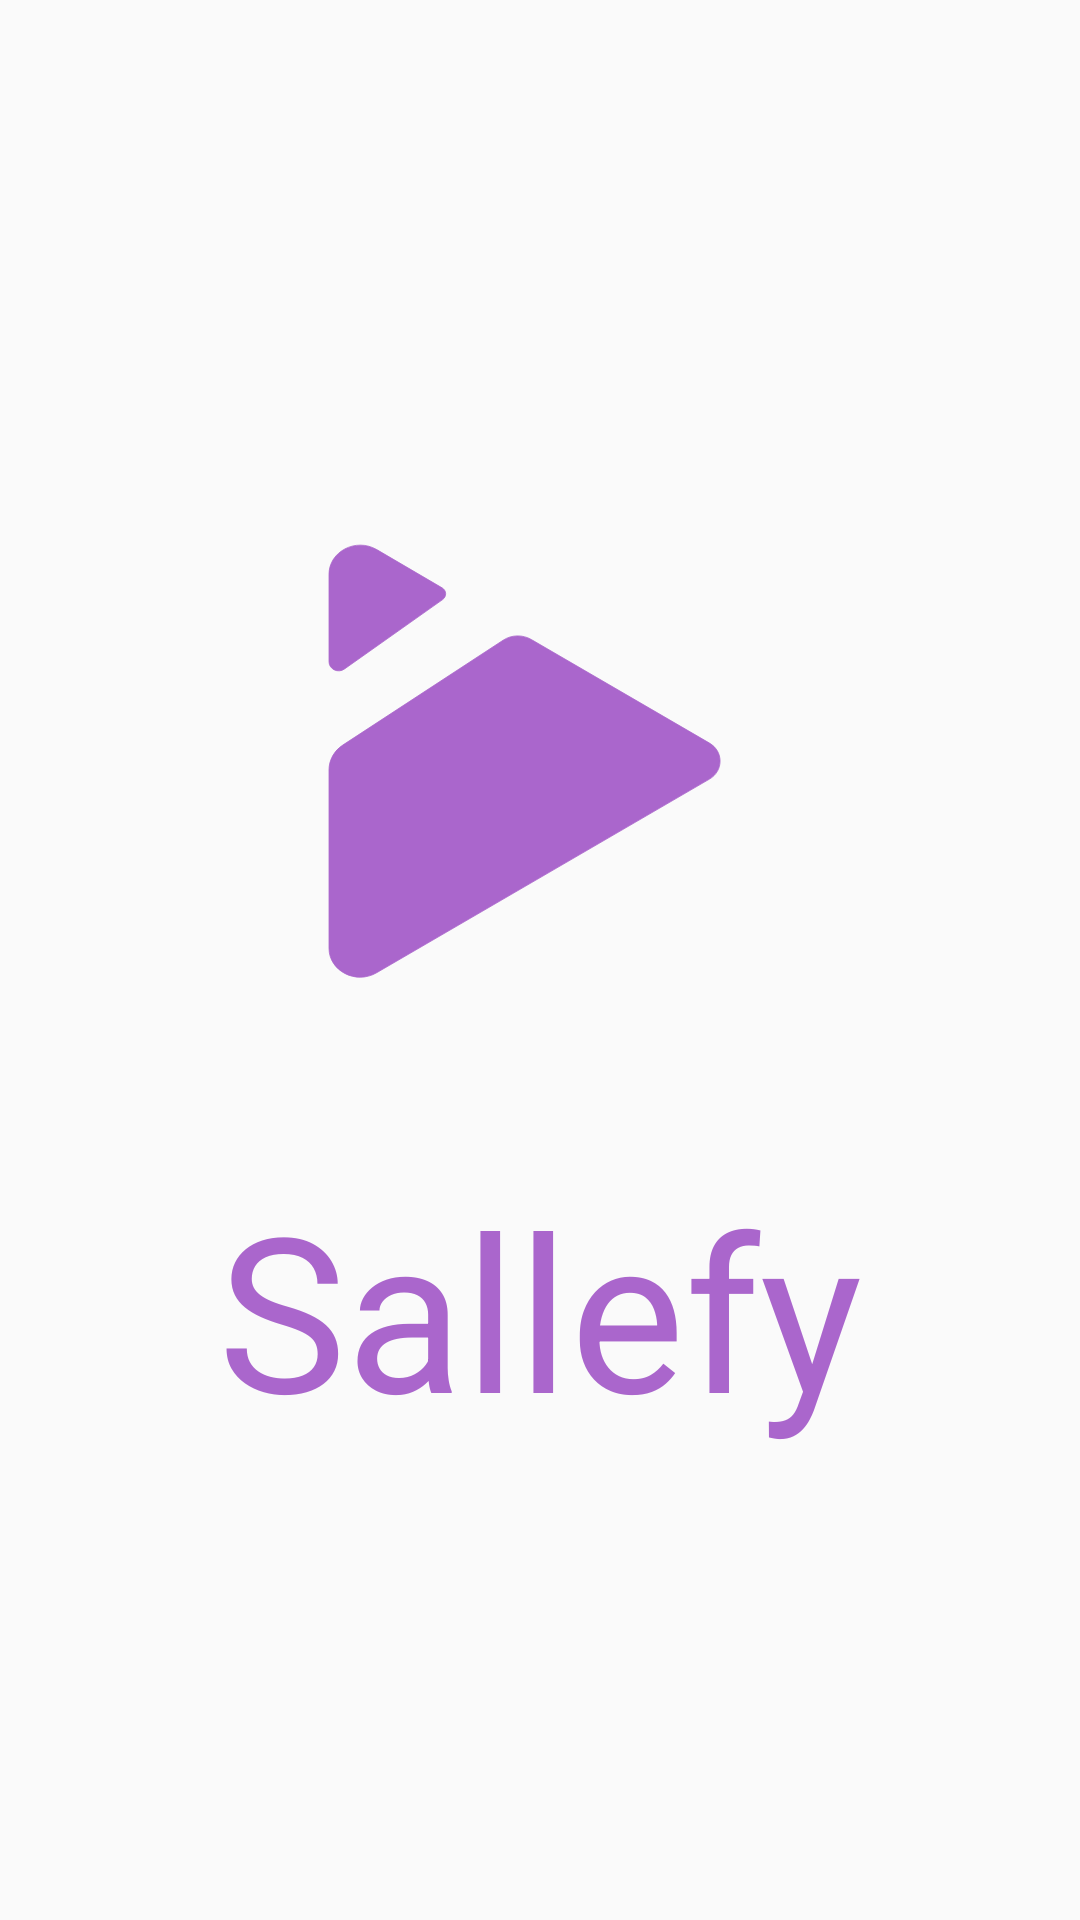

This screen was rendered from an Android layout file. Write that file and the resources it references.
<!-- AndroidManifest.xml: application theme AppTheme -->
<!-- res/layout/activity_initilization.xml -->
<?xml version="1.0" encoding="utf-8"?>
<androidx.constraintlayout.widget.ConstraintLayout
    xmlns:android="http://schemas.android.com/apk/res/android"
    xmlns:tools="http://schemas.android.com/tools"
    xmlns:app="http://schemas.android.com/apk/res-auto"
    android:layout_width="match_parent"
    android:layout_height="match_parent"
    tools:context=".controller.InitializationActivity">

    <ImageView
        android:id="@+id/imageView6"
        android:layout_width="396dp"
        android:layout_height="253dp"
        app:layout_constraintBottom_toBottomOf="parent"
        app:layout_constraintEnd_toEndOf="parent"
        app:layout_constraintHorizontal_bias="0.666"
        app:layout_constraintStart_toStartOf="parent"
        app:layout_constraintTop_toTopOf="parent"
        app:layout_constraintVertical_bias="0.349"
        app:srcCompat="@drawable/ic_logo" />

    <TextView
        android:id="@+id/textView5"
        android:layout_width="wrap_content"
        android:layout_height="wrap_content"
        android:text="@string/app_name"
        android:textColor="@color/colorPrimary"
        android:textSize="72sp"
        app:layout_constraintBottom_toBottomOf="parent"
        app:layout_constraintEnd_toEndOf="parent"
        app:layout_constraintStart_toStartOf="parent"
        app:layout_constraintTop_toBottomOf="@+id/imageView6"
        app:layout_constraintVertical_bias="0.0" />
</androidx.constraintlayout.widget.ConstraintLayout>
<!-- resources referenced by this layout -->
<resources>
  <color name="colorPrimary">#aa66cc</color>
  <!-- drawable ic_logo (drawable) -->
  <vector xmlns:android="http://schemas.android.com/apk/res/android"
      android:width="959dp"
      android:height="959dp"
      android:viewportWidth="959"
      android:viewportHeight="959">
    <path
        android:strokeWidth="1"
        android:pathData="M376,245.9l-124,87.7c-8,5.7 -19.5,0.2 -19.5,-9.2V213.9c0,-28.9 34.1,-46.5 60.3,-31.2l82.5,48.3C381.1,234.3 381.4,242.1 376,245.9z"
        android:fillColor="#AA66CC"
        android:strokeColor="#AA66CC"/>
    <path
        android:strokeWidth="1"
        android:pathData="M713.2,427.2L488.1,296.3c-11,-6.4 -25,-6.1 -35.6,0.9L249.9,429.7c-10.9,7.1 -17.4,18.9 -17.4,31.5v225.1c0,28.8 33.9,46.3 60.1,31.1l420.6,-244.7C731.1,462.3 731.1,437.6 713.2,427.2z"
        android:fillColor="#AA66CC"
        android:strokeColor="#AA66CC"/>
  </vector>
  <string name="app_name">Sallefy</string>
  <style name="AppTheme" parent="Theme.AppCompat.Light.NoActionBar">
  
          
          <item name="colorPrimary">#AA66CC</item>
          <item name="colorPrimaryDark">#673AB7</item>
          <item name="colorAccent">@color/ic_launcher_background</item>
      </style>
  <color name="ic_launcher_background">#D5D4DC</color>
</resources>
